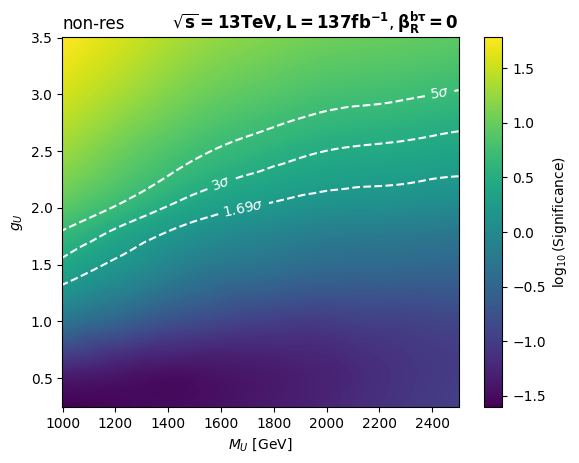

The file beside this chart, header and first rows:
, 1000.0, 1250.0, 1500.0, 1750.0, 2000.0, 2250.0, 2500.0
0.25, 0.02497, 0.02973, 0.03286, 0.04194, 0.05533, 0.07953, 0.1076
0.5, 0.04239, 0.03498, 0.03308, 0.0405, 0.05175, 0.07564, 0.1002
1.0, 0.5008, 0.2543, 0.1449, 0.1066, 0.09755, 0.1097, 0.1243
1.5, 2.621, 1.323, 0.6708, 0.491, 0.3728, 0.3568, 0.3285
1.8, 4.956, 2.508, 1.361, 0.9337, 0.7099, 0.6433, 0.5645
2.0, 8.161, 4.201, 2.289, 1.583, 1.208, 1.099, 0.9675
2.5, 19.05, 9.652, 5.568, 3.89, 2.982, 2.677, 2.325
3.0, 36.61, 19.87, 11.17, 7.907, 6.084, 5.47, 4.763
3.5, 60.82, 34.05, 19.46, 13.9, 10.83, 9.717, 8.43
